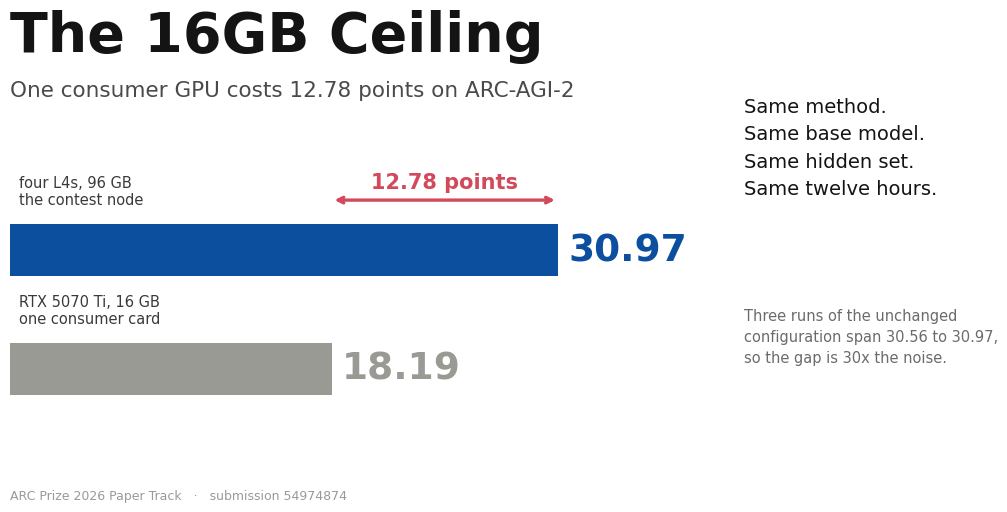

This figure's Python source: (Note: this script raises an exception after producing the figure.)
"""Three hero designs for the same claim, so the gallery cover can be chosen rather than defaulted.

  paper/opt_a_editorial.png    bold editorial bars, light surface
  paper/opt_b_dumbbell.png     one axis, two endpoints, the gap as the subject
  paper/opt_c_dark.png         dark surface, luminous accents

All three carry identical numbers. Palettes are light #0B4F9E/#D1495B and dark #4C93E8/#E8616F,
picked to stay distinct under colour-blindness and to keep contrast against their own surface.
"""
import os

import matplotlib
matplotlib.use("Agg")
import matplotlib.pyplot as plt
from matplotlib.patches import FancyArrowPatch

OUT = r"D:\ARC_AGI-2,3\paper"
W, H, DPI = 11.2, 5.6, 100          # 1120x560, Kaggle cover geometry

CARD = 18.19
NODE = 30.97
LO, HI = 30.56, 30.97


def save(fig, name):
    fig.savefig(os.path.join(OUT, name), dpi=DPI)
    plt.close(fig)
    print("saved", name)


# ----------------------------------------------------------------------------- A: editorial

def option_a():
    ink, blue, red, rail = "#141414", "#0B4F9E", "#D1495B", "#e9e9e6"
    plt.rcParams.update({"font.family": "sans-serif",
                         "font.sans-serif": ["Helvetica Neue", "Arial", "DejaVu Sans"]})
    fig = plt.figure(figsize=(W, H), dpi=DPI, facecolor="white")
    fig.text(0.055, 0.855, "The 16GB Ceiling", fontsize=40, color=ink, fontweight="bold")
    fig.text(0.055, 0.775, "One consumer GPU costs 12.78 points on ARC-AGI-2",
             fontsize=15.5, color="#4a4a4a")

    ax = fig.add_axes([0.055, 0.16, 0.60, 0.52])
    ax.set_facecolor("white")
    for i, (v, c, lab) in enumerate(((CARD, "#9a9a95", "RTX 5070 Ti, 16 GB\none consumer card"),
                                     (NODE, blue, "four L4s, 96 GB\nthe contest node"))):
        ax.barh(i, v, 0.44, color=c, zorder=2)
        ax.text(v + 0.6, i, "%.2f" % v, va="center", fontsize=27, color=c, fontweight="bold")
        ax.text(0.5, i + 0.36, lab, va="bottom", fontsize=10.5, color="white"
                if False else "#3a3a3a")
    ax.set_xlim(0, 38)
    ax.set_ylim(-0.6, 1.85)
    ax.set_yticks([])
    ax.set_xticks([])
    for s in ax.spines.values():
        s.set_visible(False)

    # the gap as the subject, drawn between the bar ends
    ax.annotate("", xy=(NODE, 1.42), xytext=(CARD, 1.42),
                arrowprops=dict(arrowstyle="<->", color=red, lw=2.4))
    ax.text((CARD + NODE) / 2, 1.52, "12.78 points", ha="center", fontsize=15,
            color=red, fontweight="bold")

    fig.text(0.71, 0.60, "Same method.\nSame base model.\nSame hidden set.\nSame twelve hours.",
             fontsize=14, color=ink, linespacing=1.55)
    fig.text(0.71, 0.30, "Three runs of the unchanged\nconfiguration span %.2f to %.2f,\n"
                         "so the gap is 30x the noise." % (LO, HI),
             fontsize=10.5, color="#6b6b6b", linespacing=1.5)
    fig.text(0.055, 0.055, "ARC Prize 2026 Paper Track   ·   submission 54974874",
             fontsize=9, color="#9a9a95")
    save(fig, "opt_a_editorial.png")


# ----------------------------------------------------------------------------- B: dumbbell

def option_b():
    ink, blue, red = "#141414", "#0B4F9E", "#D1495B"
    grey = "#9a9a95"
    plt.rcParams.update({"font.family": "serif",
                         "font.serif": ["Times New Roman", "Times", "DejaVu Serif"]})
    fig = plt.figure(figsize=(W, H), dpi=DPI, facecolor="white")
    fig.text(0.5, 0.88, "The 16GB Ceiling", fontsize=38, color=ink,
             fontweight="bold", ha="center")
    fig.text(0.5, 0.805, "what one consumer GPU costs on ARC-AGI-2, measured",
             fontsize=14, color="#4a4a4a", ha="center", style="italic")

    ax = fig.add_axes([0.09, 0.30, 0.82, 0.34])
    ax.set_xlim(14, 35)
    ax.set_ylim(-1, 1)
    ax.axis("off")

    # the measured noise band, drawn first so it reads as the tolerance on the right endpoint
    ax.axvspan(LO, HI, ymin=0.36, ymax=0.64, color=blue, alpha=0.16, zorder=1)

    ax.plot([CARD, NODE], [0, 0], color=grey, lw=3.5, solid_capstyle="round", zorder=2)
    ax.plot([CARD], [0], "o", ms=26, color=grey, zorder=3)
    ax.plot([NODE], [0], "o", ms=26, color=blue, zorder=3)
    ax.text(CARD, 0.34, "%.2f" % CARD, ha="center", fontsize=25, color=grey, fontweight="bold")
    ax.text(NODE, 0.34, "%.2f" % NODE, ha="center", fontsize=25, color=blue, fontweight="bold")
    ax.text(CARD, -0.44, "one consumer card\nRTX 5070 Ti, 16 GB", ha="center", va="top",
            fontsize=11.5, color=ink)
    ax.text(NODE, -0.44, "the contest node\nfour L4s, 96 GB", ha="center", va="top",
            fontsize=11.5, color=ink)

    arrow = FancyArrowPatch((CARD, 0.86), (NODE, 0.86), arrowstyle="<->",
                            mutation_scale=18, color=red, lw=2.2)
    ax.add_patch(arrow)
    ax.text((CARD + NODE) / 2, 0.96, "12.78 points", ha="center", fontsize=16,
            color=red, fontweight="bold")

    fig.text(0.5, 0.145, "Same method, same base model, same hidden set, same twelve hours. "
                         "The shaded band is the\nmeasured spread of three runs of the unchanged "
                         "configuration, 30.56 to 30.97.",
             fontsize=11, color="#5a5a5a", ha="center", linespacing=1.6)
    fig.text(0.5, 0.045, "ARC Prize 2026 Paper Track   ·   submission 54974874",
             fontsize=9, color="#9a9a95", ha="center")
    save(fig, "opt_b_dumbbell.png")


# ----------------------------------------------------------------------------- C: dark

def option_c():
    surf, ink, blue, red, mute = "#1a1a19", "#f2f2ef", "#4C93E8", "#E8616F", "#8d8d88"
    plt.rcParams.update({"font.family": "sans-serif",
                         "font.sans-serif": ["Helvetica Neue", "Arial", "DejaVu Sans"]})
    fig = plt.figure(figsize=(W, H), dpi=DPI, facecolor=surf)
    fig.text(0.06, 0.845, "The 16GB Ceiling", fontsize=40, color=ink, fontweight="bold")
    fig.text(0.06, 0.765, "One consumer GPU costs 12.78 points on ARC-AGI-2",
             fontsize=15, color=mute)

    ax = fig.add_axes([0.06, 0.17, 0.55, 0.50], facecolor=surf)
    for i, (v, c, lab) in enumerate(((CARD, mute, "16 GB"), (NODE, blue, "96 GB"))):
        ax.bar(i, v, 0.46, color=c, zorder=2)
        ax.text(i, v + 1.1, "%.2f" % v, ha="center", fontsize=28, color=c, fontweight="bold")
        ax.text(i, -2.6, lab, ha="center", fontsize=13, color=ink)
    ax.axhspan(LO, HI, color=blue, alpha=0.22, zorder=1)
    ax.annotate("", xy=(0.5, NODE - 0.4), xytext=(0.5, CARD + 0.4),
                arrowprops=dict(arrowstyle="<->", color=red, lw=2.2))
    ax.text(0.5, (CARD + NODE) / 2, "  12.78", ha="left", va="center", fontsize=17,
            color=red, fontweight="bold")
    ax.set_xlim(-0.62, 1.62)
    ax.set_ylim(0, 37)
    ax.set_xticks([])
    ax.set_yticks([])
    for s in ax.spines.values():
        s.set_visible(False)

    fig.text(0.665, 0.575, "Same method.\nSame base model.\nSame hidden set.\nSame twelve hours.",
             fontsize=14.5, color=ink, linespacing=1.55)
    fig.text(0.665, 0.275, "Three runs of the unchanged\nconfiguration span 30.56 to 30.97.\n"
                           "The gap is thirty times that noise.",
             fontsize=10.5, color=mute, linespacing=1.5)
    fig.text(0.06, 0.055, "ARC Prize 2026 Paper Track   ·   submission 54974874",
             fontsize=9, color="#5f5f5b")
    save(fig, "opt_c_dark.png")


if __name__ == "__main__":
    option_a()
    option_b()
    option_c()
